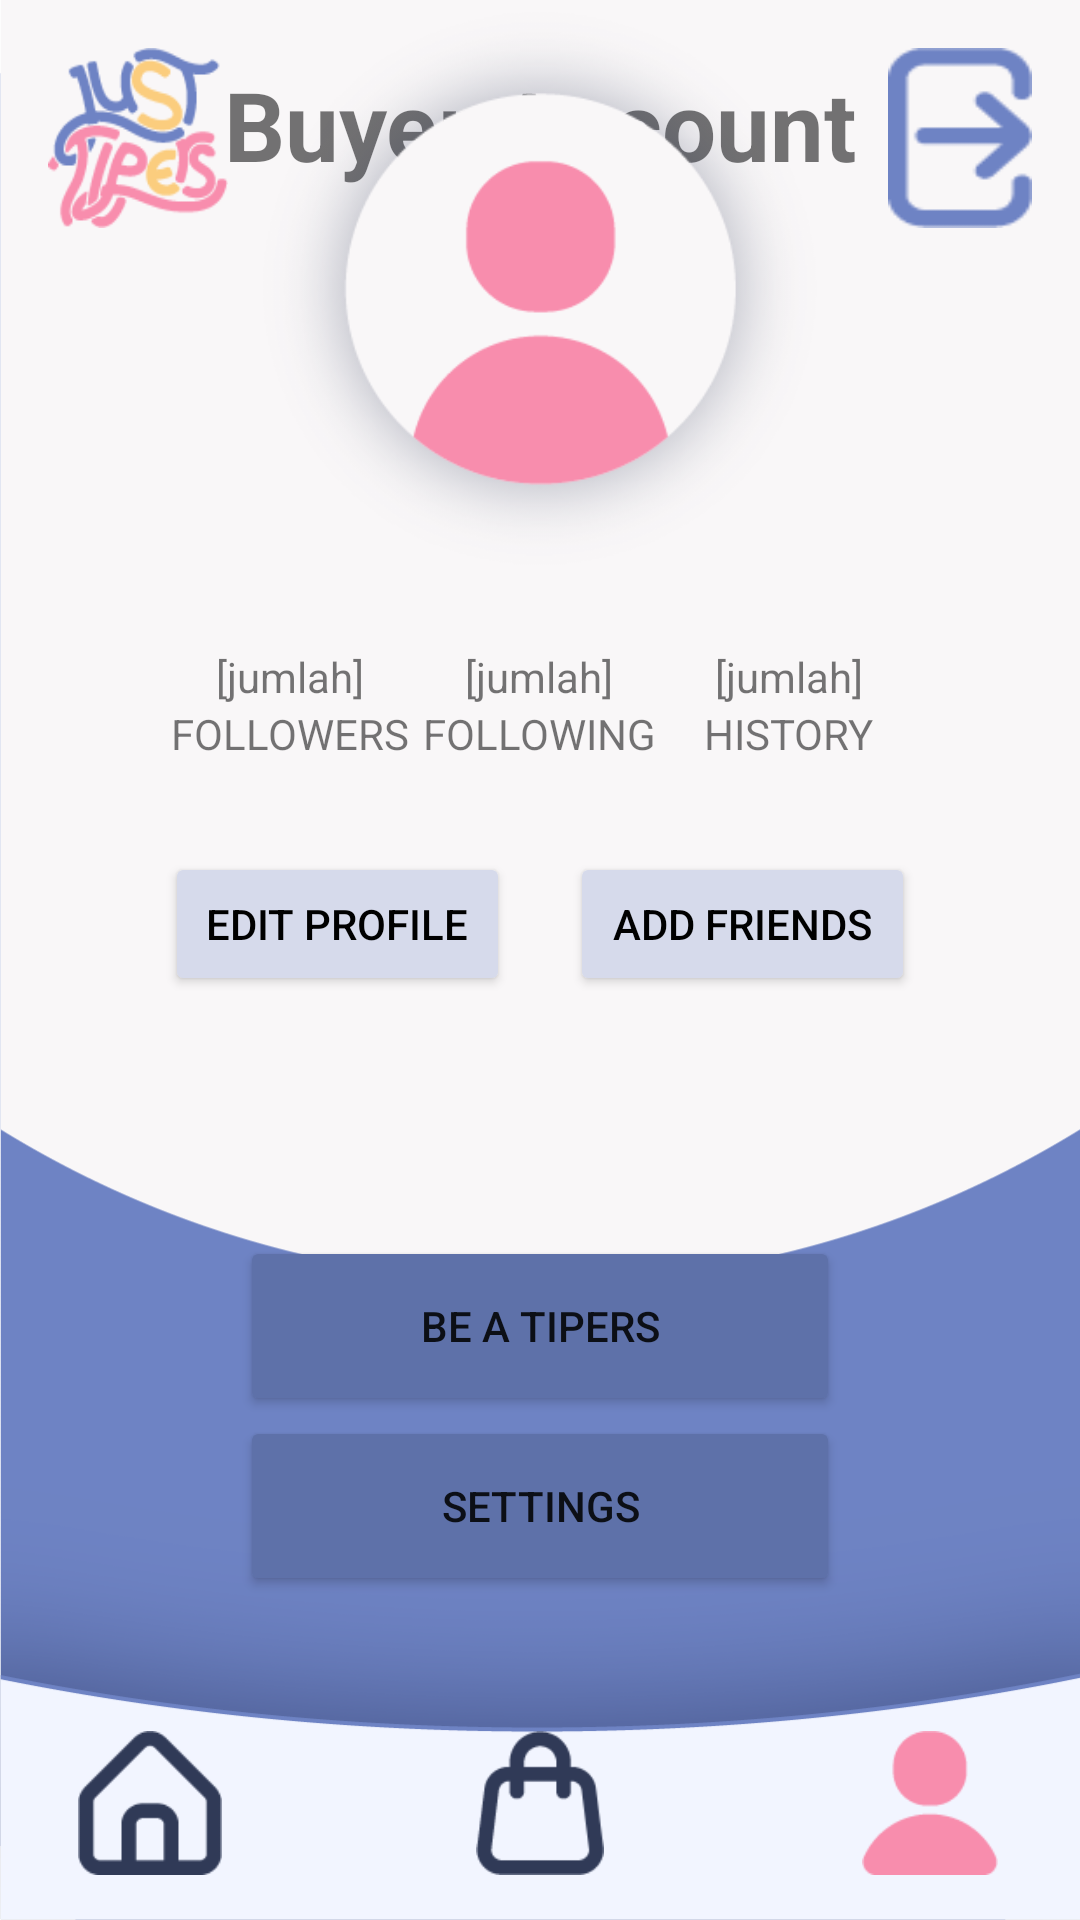

Android layout source for this screen:
<!-- AndroidManifest.xml: application theme Theme.JustTipers -->
<!-- res/layout/activity_profil.xml -->
<?xml version="1.0" encoding="utf-8"?>
<androidx.constraintlayout.widget.ConstraintLayout xmlns:android="http://schemas.android.com/apk/res/android"
    xmlns:app="http://schemas.android.com/apk/res-auto"
    xmlns:tools="http://schemas.android.com/tools"
    android:layout_width="match_parent"
    android:layout_height="match_parent"
    tools:context=".ProfilActivity"
    android:background="@drawable/bg_profile">

    <ImageView
        android:id="@+id/ImageLogo"
        android:layout_width="60dp"
        android:layout_height="60dp"
        android:layout_marginStart="16dp"
        android:layout_marginTop="16dp"
        android:background="@drawable/logo3"
        app:layout_constraintStart_toStartOf="parent"
        app:layout_constraintTop_toTopOf="parent"
        />

    <ImageView
        android:id="@+id/ButtonLogout"
        android:layout_width="48dp"
        android:layout_height="60dp"
        app:layout_constraintEnd_toEndOf="parent"
        app:layout_constraintTop_toTopOf="parent"
        android:layout_marginEnd="16dp"
        android:layout_marginTop="16dp"
        android:background="@drawable/logout"
        android:contentDescription="LogoutButton"
        android:clickable="true"/>

    <TextView
        android:id="@+id/TextView1"
        android:layout_width="wrap_content"
        android:layout_height="wrap_content"
        app:layout_constraintStart_toStartOf="parent"
        app:layout_constraintEnd_toEndOf="parent"
        android:layout_marginTop="20dp"
        app:layout_constraintTop_toTopOf="parent"
        android:text="Buyer Account"
        android:textStyle="bold"
        android:textSize="32dp"/>

    <ImageView
        android:id="@+id/ImageView3"
        android:layout_width="200dp"
        android:layout_height="200dp"
        app:layout_constraintStart_toStartOf="parent"
        app:layout_constraintEnd_toEndOf="parent"
        app:layout_constraintBottom_toTopOf="@id/Follower"
        android:layout_marginBottom="20dp"
        android:background="@drawable/profil_reg"/>

    <LinearLayout
        android:id="@+id/Follower"
        android:layout_width="250dp"
        android:layout_height="wrap_content"
        android:layout_below="@id/ImageView3"
        android:layout_marginTop="32dp"
        app:layout_constraintStart_toStartOf="parent"
        app:layout_constraintEnd_toEndOf="parent"
        app:layout_constraintBottom_toTopOf="@id/buttonsLayout"
        android:layout_marginBottom="30dp"
        android:orientation="horizontal">

        <LinearLayout
            android:layout_width="0dp"
            android:layout_height="wrap_content"
            android:layout_weight="0.3"
            android:gravity="center"
            android:orientation="vertical">

            <TextView
                android:layout_width="wrap_content"
                android:layout_height="wrap_content"
                android:text="[jumlah]" />

            <TextView
                android:layout_width="wrap_content"
                android:layout_height="wrap_content"
                android:text="FOLLOWERS" />

        </LinearLayout>

        <LinearLayout
            android:layout_width="0dp"
            android:layout_height="wrap_content"
            android:layout_weight="0.3"
            android:gravity="center"
            android:orientation="vertical">

            <TextView
                android:layout_width="wrap_content"
                android:layout_height="wrap_content"
                android:text="[jumlah]" />

            <TextView
                android:layout_width="wrap_content"
                android:layout_height="wrap_content"
                android:text="FOLLOWING" />

        </LinearLayout>

        <LinearLayout
            android:layout_width="0dp"
            android:layout_height="wrap_content"
            android:layout_weight="0.3"
            android:gravity="center"
            android:orientation="vertical">

            <TextView
                android:layout_width="wrap_content"
                android:layout_height="wrap_content"
                android:text="[jumlah]" />

            <TextView
                android:layout_width="wrap_content"
                android:layout_height="wrap_content"
                android:text="HISTORY" />

        </LinearLayout>

    </LinearLayout>

    <LinearLayout
        android:id="@+id/buttonsLayout"
        android:layout_width="250dp"
        android:layout_height="wrap_content"
        android:layout_marginTop="24dp"
        android:orientation="horizontal"
        app:layout_constraintStart_toStartOf="parent"
        app:layout_constraintEnd_toEndOf="parent"
        app:layout_constraintBottom_toTopOf="@+id/BeTipers"
        android:layout_marginBottom="80dp">

        <Button
            android:id="@+id/editProfileButton"
            android:layout_width="0dp"
            android:layout_height="wrap_content"
            android:layout_weight="1"
            android:text="Edit Profile"
            android:layout_marginEnd="10dp"
            android:backgroundTint="@color/profil_btn"
            android:textColor="@color/black"
            android:clickable="true"/>

        <Button
            android:id="@+id/addFriendsButton"
            android:layout_width="0dp"
            android:layout_height="wrap_content"
            android:layout_weight="1"
            android:text="Add Friends"
            android:layout_marginStart="10dp"
            android:backgroundTint="@color/profil_btn"
            android:textColor="@color/black"
            android:clickable="true"/>

    </LinearLayout>

    <LinearLayout
        android:id="@+id/BeTipers"
        android:layout_width="200dp"
        android:layout_height="wrap_content"
        android:layout_marginTop="90dp"
        android:orientation="vertical"
        app:layout_constraintStart_toStartOf="parent"
        app:layout_constraintEnd_toEndOf="parent"
        app:layout_constraintBottom_toTopOf="@+id/menu"
        android:layout_marginBottom="45dp">

        <Button
            android:id="@+id/BeATipersButton"
            android:layout_width="200dp"
            android:layout_height="60dp"
            android:text="Be A Tipers"
            android:clickable="true"
            android:backgroundTint="@color/setting_btn"/>

        <Button
            android:id="@+id/SettingButton"
            android:layout_width="200dp"
            android:layout_height="60dp"
            android:text="Settings"
            android:clickable="true"
            android:backgroundTint="@color/setting_btn"/>

    </LinearLayout>

    <LinearLayout
        android:id="@+id/menu"
        android:layout_width="match_parent"
        android:layout_height="wrap_content"
        android:orientation="horizontal"
        android:gravity="center"
        android:layout_marginTop="44dp"
        app:layout_constraintBottom_toBottomOf="parent"
        android:layout_marginBottom="15dp">

        <ImageView
            android:id="@+id/imageView1"
            android:layout_width="50dp"
            android:layout_height="48dp"
            app:srcCompat="@drawable/home_profile_button"
            android:layout_marginLeft="30dp"
            android:layout_marginRight="30dp"
            android:clickable="true"/>

        <ImageView
            android:id="@+id/imageView2"
            android:layout_width="50dp"
            android:layout_height="48dp"
            app:srcCompat="@drawable/bag_button"
            android:layout_marginLeft="50dp"
            android:layout_marginRight="50dp"
            android:clickable="true"/>

        <ImageView
            android:id="@+id/imageView3"
            android:layout_width="50dp"
            android:layout_height="48dp"
            app:srcCompat="@drawable/profile_on"
            android:layout_marginLeft="30dp"
            android:layout_marginRight="30dp"
            android:clickable="true"/>

    </LinearLayout>

</androidx.constraintlayout.widget.ConstraintLayout>
<!-- resources referenced by this layout -->
<resources>
  <color name="black">#FF000000</color>
  <color name="profil_btn">#d6daeb</color>
  <color name="setting_btn">#5e71a9</color>
  <!-- drawable bag_button: png bitmap (drawable, 1388 bytes) -->
  <!-- drawable bg_profile: png bitmap (drawable, 33681 bytes) -->
  <!-- drawable home_profile_button: png bitmap (drawable, 1107 bytes) -->
  <!-- drawable logo3: png bitmap (drawable, 4824 bytes) -->
  <!-- drawable logout: png bitmap (drawable, 955 bytes) -->
  <!-- drawable profil_reg: png bitmap (drawable, 17300 bytes) -->
  <!-- drawable profile_on: png bitmap (drawable, 1159 bytes) -->
  <style name="Theme.JustTipers" parent="Theme.MaterialComponents.DayNight.DarkActionBar">
          
          <item name="colorPrimary">@color/purple_500</item>
          <item name="colorPrimaryVariant">@color/purple_700</item>
          <item name="colorOnPrimary">@color/white</item>
          
          <item name="colorSecondary">@color/teal_200</item>
          <item name="colorSecondaryVariant">@color/teal_700</item>
          <item name="colorOnSecondary">@color/black</item>
          
          <item name="android:statusBarColor">?attr/colorPrimaryVariant</item>
          
      </style>
  <color name="purple_500">#9C27B0</color>
  <color name="purple_700">#FF3700B3</color>
  <color name="white">#FFFFFFFF</color>
  <color name="teal_200">#FF03DAC5</color>
  <color name="teal_700">#FF018786</color>
</resources>
